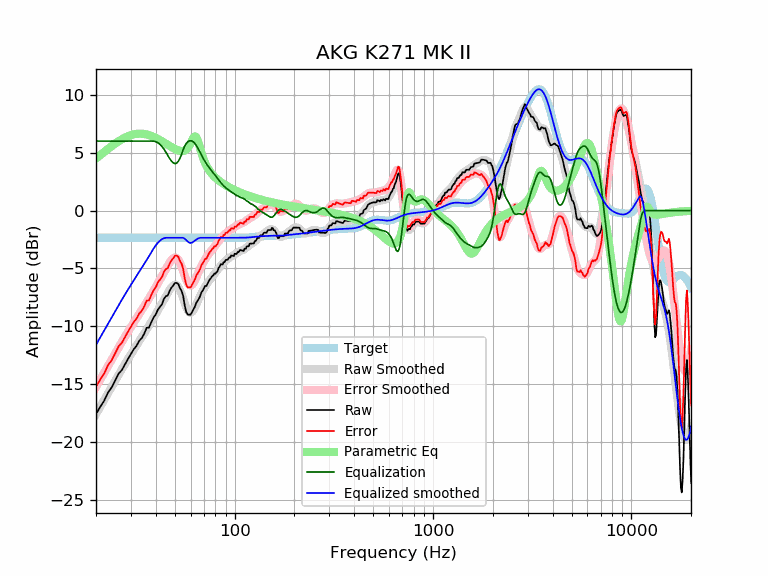

Values plotted in this chart, from the file beside it:
frequency, raw, error, smoothed, error_smoothed, equalization, parametric_eq, equalized_raw, equalized_smoothed, target
20, -17.57, -15.22, -17.59, -15.24, 6.00, 4.49, -11.57, -11.59, -2.35
21, -16.96, -14.60, -16.96, -14.61, 6.00, 4.78, -10.96, -10.96, -2.35
22, -16.42, -14.07, -16.35, -14.00, 6.00, 5.06, -10.42, -10.35, -2.35
23, -15.71, -13.36, -15.77, -13.42, 6.00, 5.32, -9.71, -9.77, -2.35
24, -15.27, -12.92, -15.21, -12.86, 6.00, 5.57, -9.27, -9.21, -2.35
25, -14.66, -12.31, -14.68, -12.33, 6.00, 5.79, -8.66, -8.68, -2.35
26, -14.08, -11.73, -14.18, -11.83, 6.00, 5.98, -8.08, -8.18, -2.35
27, -13.78, -11.42, -13.70, -11.35, 6.00, 6.16, -7.78, -7.70, -2.35
28, -13.28, -10.92, -13.25, -10.90, 6.00, 6.30, -7.28, -7.25, -2.35
29, -12.81, -10.46, -12.82, -10.47, 6.00, 6.42, -6.81, -6.82, -2.35
30, -12.38, -10.03, -12.41, -10.06, 6.00, 6.52, -6.38, -6.41, -2.35
31, -11.98, -9.63, -12.02, -9.67, 6.00, 6.58, -5.98, -6.02, -2.35
32, -11.69, -9.34, -11.65, -9.30, 6.00, 6.62, -5.69, -5.65, -2.35
33, -11.26, -8.91, -11.30, -8.95, 6.00, 6.64, -5.26, -5.30, -2.35
34, -11.02, -8.67, -10.95, -8.60, 6.00, 6.64, -5.02, -4.95, -2.35
35, -10.64, -8.29, -10.61, -8.26, 6.00, 6.61, -4.64, -4.61, -2.35
36, -10.13, -7.78, -10.28, -7.92, 6.00, 6.57, -4.13, -4.28, -2.35
37, -10.11, -7.76, -9.94, -7.59, 6.00, 6.52, -4.11, -3.94, -2.35
38, -9.64, -7.29, -9.61, -7.26, 6.00, 6.45, -3.64, -3.61, -2.35
39, -9.24, -6.89, -9.28, -6.93, 6.00, 6.37, -3.24, -3.28, -2.35
40, -8.98, -6.63, -8.96, -6.61, 5.95, 6.28, -3.03, -3.00, -2.35
41, -8.56, -6.21, -8.64, -6.29, 5.86, 6.18, -2.70, -2.78, -2.35
42, -8.33, -5.97, -8.32, -5.97, 5.72, 6.08, -2.61, -2.60, -2.35
43, -8.09, -5.74, -8.01, -5.66, 5.53, 5.98, -2.56, -2.48, -2.35
44, -7.63, -5.28, -7.70, -5.35, 5.31, 5.88, -2.32, -2.39, -2.35
45, -7.40, -5.05, -7.40, -5.05, 5.05, 5.77, -2.35, -2.35, -2.35
46, -7.33, -4.98, -7.11, -4.76, 4.76, 5.67, -2.58, -2.35, -2.35
47, -6.94, -4.59, -6.85, -4.49, 4.49, 5.58, -2.44, -2.35, -2.35
48, -6.66, -4.31, -6.63, -4.28, 4.28, 5.48, -2.39, -2.35, -2.35
49, -6.48, -4.13, -6.47, -4.12, 4.12, 5.40, -2.36, -2.35, -2.35
50, -6.25, -3.90, -6.41, -4.06, 4.06, 5.32, -2.19, -2.35, -2.35
51, -6.25, -3.90, -6.45, -4.10, 4.10, 5.25, -2.15, -2.35, -2.35
52, -6.35, -4.00, -6.61, -4.25, 4.25, 5.19, -2.10, -2.35, -2.35
53, -6.71, -4.35, -6.87, -4.51, 4.51, 5.16, -2.19, -2.35, -2.35
54, -6.94, -4.58, -7.21, -4.86, 4.86, 5.14, -2.08, -2.35, -2.35
55, -7.38, -5.02, -7.60, -5.25, 5.25, 5.15, -2.12, -2.35, -2.35
56, -8.19, -5.84, -8.00, -5.65, 5.57, 5.19, -2.62, -2.43, -2.35
57, -8.76, -6.41, -8.35, -6.00, 5.80, 5.27, -2.97, -2.56, -2.35
58, -8.99, -6.64, -8.62, -6.27, 5.94, 5.40, -3.05, -2.68, -2.35
59, -8.99, -6.64, -8.78, -6.43, 6.01, 5.59, -2.98, -2.77, -2.35
60, -8.99, -6.64, -8.83, -6.48, 6.03, 5.82, -2.96, -2.80, -2.35
61, -8.76, -6.41, -8.76, -6.41, 6.00, 6.08, -2.76, -2.76, -2.35
62, -8.54, -6.18, -8.61, -6.26, 5.92, 6.30, -2.61, -2.69, -2.35
63, -8.31, -5.95, -8.39, -6.04, 5.80, 6.41, -2.51, -2.59, -2.35
64, -7.98, -5.63, -8.14, -5.78, 5.63, 6.34, -2.35, -2.51, -2.35
65, -7.80, -5.44, -7.87, -5.52, 5.44, 6.10, -2.36, -2.43, -2.35
66, -7.62, -5.26, -7.61, -5.26, 5.23, 5.75, -2.39, -2.38, -2.35
67, -7.39, -5.03, -7.36, -5.01, 5.01, 5.36, -2.38, -2.35, -2.35
68, -7.06, -4.71, -7.14, -4.79, 4.79, 4.98, -2.28, -2.35, -2.35
69, -6.91, -4.56, -6.93, -4.58, 4.58, 4.64, -2.33, -2.35, -2.35
70, -6.72, -4.37, -6.74, -4.39, 4.39, 4.35, -2.33, -2.35, -2.35
71, -6.51, -4.16, -6.57, -4.22, 4.22, 4.09, -2.29, -2.35, -2.35
72, -6.52, -4.16, -6.41, -4.05, 4.05, 3.88, -2.46, -2.35, -2.35
73, -6.31, -3.96, -6.25, -3.90, 3.90, 3.69, -2.41, -2.35, -2.35
74, -6.10, -3.75, -6.11, -3.76, 3.76, 3.52, -2.34, -2.35, -2.35
75, -5.94, -3.59, -5.97, -3.62, 3.62, 3.38, -2.32, -2.35, -2.35
76, -5.82, -3.47, -5.84, -3.49, 3.49, 3.25, -2.33, -2.35, -2.35
77, -5.66, -3.31, -5.72, -3.37, 3.37, 3.13, -2.29, -2.35, -2.35
78, -5.60, -3.25, -5.60, -3.25, 3.25, 3.03, -2.35, -2.35, -2.35
79, -5.44, -3.09, -5.49, -3.13, 3.13, 2.93, -2.31, -2.35, -2.35
... 553 more rows
